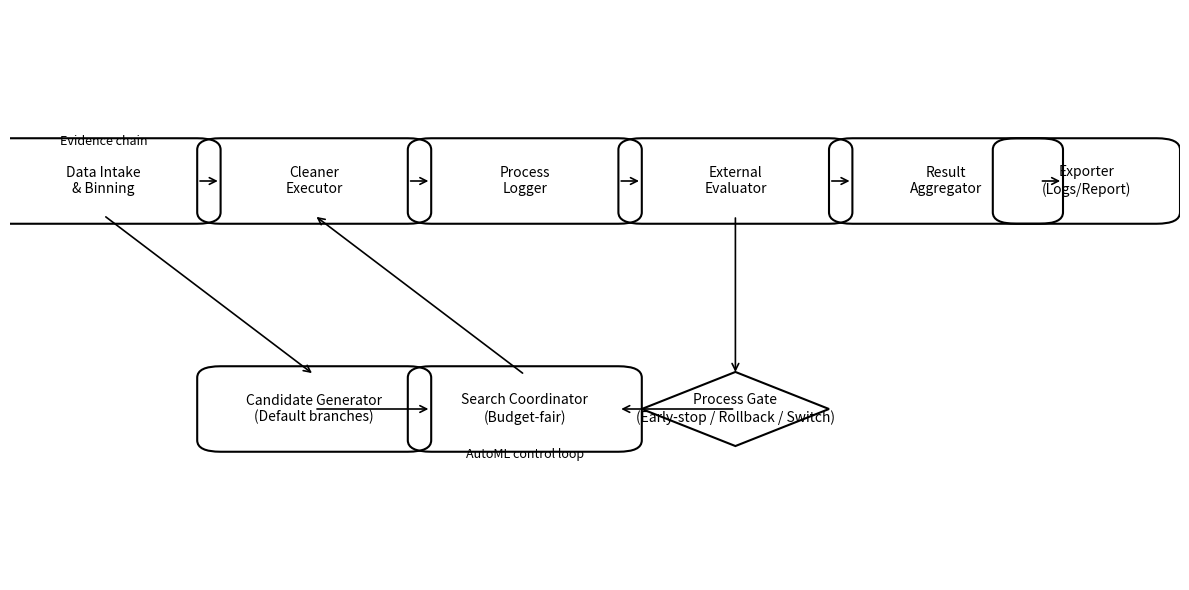

Python code for this plot:
# Flowchart for Fig. 4-1 (English labels) — uses only matplotlib (no seaborn; no explicit colors).
# Run this script to produce 'fig4_1_architecture.pdf' (and a PNG twin).
import matplotlib.pyplot as plt
from matplotlib.patches import FancyBboxPatch, Polygon, FancyArrowPatch

def add_rect(ax, cx, cy, w, h, text, fontsize=10, lw=1.5):
    """Add a rounded rectangle node with centered text."""
    rect = FancyBboxPatch(
        (cx - w/2, cy - h/2), w, h,
        boxstyle="round,pad=0.02,rounding_size=0.02",
        linewidth=lw, fill=False
    )
    ax.add_patch(rect)
    ax.text(cx, cy, text, ha="center", va="center", fontsize=fontsize)
    return rect

def add_diamond(ax, cx, cy, w, h, text, fontsize=10, lw=1.5):
    """Add a diamond (decision) node with centered text."""
    verts = [(cx, cy + h/2), (cx + w/2, cy), (cx, cy - h/2), (cx - w/2, cy)]
    poly = Polygon(verts, closed=True, linewidth=lw, fill=False)
    ax.add_patch(poly)
    ax.text(cx, cy, text, ha="center", va="center", fontsize=fontsize)
    return poly

def add_arrow(ax, x0, y0, x1, y1, lw=1.2):
    """Add a directed arrow from (x0,y0) to (x1,y1)."""
    arr = FancyArrowPatch((x0, y0), (x1, y1),
                          arrowstyle="->", mutation_scale=12, linewidth=lw)
    ax.add_patch(arr)
    return arr

def draw_flowchart(save_pdf="fig4_1_architecture.pdf", save_png="fig4_1_architecture.png"):
    # Canvas
    fig, ax = plt.subplots(figsize=(12, 6))
    ax.set_xlim(0, 1)
    ax.set_ylim(0, 1)
    ax.axis("off")

    # Node geometry
    W, H = 0.16, 0.11
    W_small, H_small = 0.16, 0.11
    W_d, H_d = 0.16, 0.13  # diamond size

    # Top row (evaluation sub-pipeline)
    nodes = {}
    nodes["data"]   = add_rect(ax, 0.08, 0.70, W, H, "Data Intake\n& Binning")
    nodes["clean"]  = add_rect(ax, 0.26, 0.70, W, H, "Cleaner\nExecutor")
    nodes["proc"]   = add_rect(ax, 0.44, 0.70, W, H, "Process\nLogger")
    nodes["eval"]   = add_rect(ax, 0.62, 0.70, W, H, "External\nEvaluator")
    nodes["agg"]    = add_rect(ax, 0.80, 0.70, W, H, "Result\nAggregator")
    nodes["export"] = add_rect(ax, 0.92, 0.70, 0.12, H_small, "Exporter\n(Logs/Report)")

    # Bottom row (AutoML control)
    nodes["cand"]   = add_rect(ax, 0.26, 0.30, W, H, "Candidate Generator\n(Default branches)")
    nodes["sched"]  = add_rect(ax, 0.44, 0.30, W, H, "Search Coordinator\n(Budget-fair)")
    nodes["gate"]   = add_diamond(ax, 0.62, 0.30, W_d, H_d, "Process Gate\n(Early-stop / Rollback / Switch)")

    # Horizontal arrows (top row)
    add_arrow(ax, 0.16, 0.70, 0.18, 0.70)  # data -> clean (short nudge)
    add_arrow(ax, 0.34, 0.70, 0.36, 0.70)  # clean -> proc
    add_arrow(ax, 0.52, 0.70, 0.54, 0.70)  # proc -> eval
    add_arrow(ax, 0.70, 0.70, 0.72, 0.70)  # eval -> agg
    add_arrow(ax, 0.88, 0.70, 0.90, 0.70)  # agg -> export

    # Control-plane arrows (bottom row)
    add_arrow(ax, 0.08, 0.64, 0.26, 0.36)  # data -> candidate generator (diagonal)
    add_arrow(ax, 0.26, 0.30, 0.36, 0.30)  # cand -> sched
    add_arrow(ax, 0.44, 0.36, 0.26, 0.64)  # sched -> cleaner (loop into evaluation)
    add_arrow(ax, 0.62, 0.64, 0.62, 0.36)  # evaluator -> gate (vertical)
    add_arrow(ax, 0.62, 0.30, 0.52, 0.30)  # gate -> sched (feedback)

    # Optional legends (kept minimal to avoid redundancy)
    ax.text(0.08, 0.77, "Evidence chain", ha="center", va="center", fontsize=9)
    ax.text(0.44, 0.22, "AutoML control loop", ha="center", va="center", fontsize=9)

    # Save outputs
    fig.tight_layout()
    fig.savefig(save_pdf, bbox_inches="tight")
    fig.savefig(save_png, dpi=300, bbox_inches="tight")
    plt.close(fig)

if __name__ == "__main__":
    draw_flowchart()
